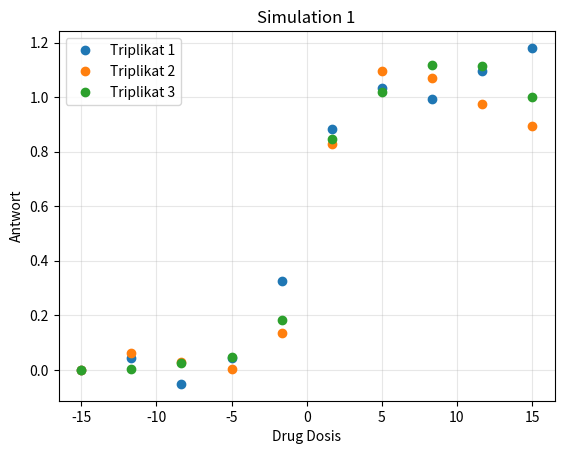

Python code for this plot:
import numpy as np

class RandomResponseCurves():

    #Create a Sigmoid Curve

    def std_sigmoid(self, x):
        
        y = 1 / (1 + np.e ** -x)
        return y

    #Create random points around 0 (Ornstein-Uhlenbeck Method)

    def random_mean_reverting(self, start, steps, sigma,
                            theta = 2, mu = 0):

        tau = 1/theta
        dt = 0.01 * tau

        values = [start]

        for i in range (1, steps + 1):
            x_curr = values[i -1]

            mean = x_curr * np.e ** (-theta * dt) + mu * (1 - np.e ** (-theta * dt))
            var = sigma**2/(2 * theta) * (1 - np.e ** (-2* theta * dt))
            sd = np.sqrt(var)

            x_next = np.random.normal(loc = mean, scale = sd)
            x_curr = x_next

            values.append(x_next)

        return np.array(values)

    #Generate Human-like Potency Scatter

    def generate_simulation(self, n):

        n_simulations = n
        x_list = np.linspace(-15, 15, 10)
        simulated_data = []

        for i in range(n_simulations):

            triplicates = []

            for j in range(3):

                error_points = self.random_mean_reverting(0, 1000, 0.15)

                #Take every 100th point
                y_error = error_points[:1000:100]

                #Inject the error in the sigmoid curve and save
                y_list_err = self.std_sigmoid(x_list) + y_error

                triplicates.append(y_list_err)
            
            simulated_data.append(triplicates)

        return x_list, np.array(simulated_data)

if __name__ == "__main__":

    import matplotlib.pyplot as plt

    simulation = RandomResponseCurves()
    x, data = simulation.generate_simulation(1)

    print("Array-Form: ", data.shape)

    for i, triplicates in enumerate(data):
        plt.figure()

        for j, y in enumerate(triplicates):
            plt.plot(x, y, "o", label=f"Triplikat {j + 1}")

        plt.xlabel("Drug Dosis")
        plt.ylabel("Antwort")
        plt.title(f"Simulation {i + 1}")
        plt.legend()
        plt.grid(alpha=0.3)

    plt.show()
